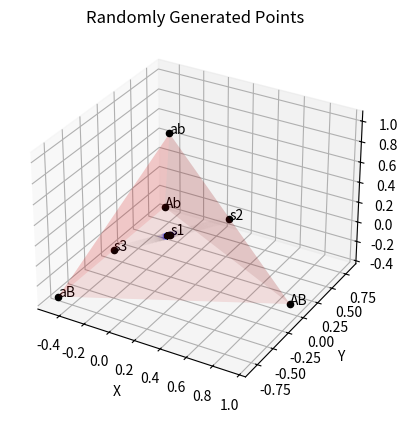

The matplotlib source for this figure:
import numpy as np
import matplotlib.pyplot as plt
from scipy import stats

# Define coordinates of the tetrahedron vertices
a_vertex = np.array([np.sqrt(8/9), 0, -1/3])
b_vertex = np.array([-np.sqrt(2/9), np.sqrt(2/3), -1/3])
c_vertex = np.array([-np.sqrt(2/9), -np.sqrt(2/3), -1/3])
d_vertex = np.array([0,0,1])

def is_point_in_tetrahedron(point, a_vertex, b_vertex, c_vertex, d_vertex, buffer=0.4):
    vertices = [a_vertex, b_vertex, c_vertex, d_vertex]
    max_dist = max(np.linalg.norm(v1-v2) for v1 in vertices for v2 in vertices)
    
    for vertex in vertices:
        if np.linalg.norm(point - vertex) > max_dist + buffer:
            return False
    return True

def calculate_next_generation(x, r, delta, alpha, beta, gamma):
    D = x[0]*x[3] - x[1]*x[2] 
    w_bar = 1 - delta*(x[0]**2 + x[3]**2) - alpha*(x[1]**2 + x[2]**2) - 2*beta*(x[2]*x[3] + x[0]*x[1]) - 2*gamma*(x[0]*x[2] + x[1]*x[3])
    x_next = np.zeros(4)
    x_next[0] = (x[0] - delta*x[0]**2 - beta*x[0]*x[1] - gamma*x[0]*x[2] - r*D)/w_bar
    x_next[1] = (x[1] - beta*x[0]*x[1] - alpha*x[1]**2 - gamma*x[1]*x[3] + r*D)/w_bar
    x_next[2] = (x[2] - gamma*x[0]*x[2] - alpha*x[2]**2 - beta*x[2]*x[3] + r*D)/w_bar
    x_next[3] = (x[3] - gamma*x[1]*x[3] - beta*x[2]*x[3] - delta*x[3]**2 - r*D)/ w_bar
    D_next = x_next[0]*x_next[3] - x_next[1]*x_next[2]
    return x_next, D_next

def iterate_generations(x, delta, alpha, beta, gamma):
    points.append([x[0], x[1], x[2], x[3]])

    while True:
        r = 0.04
        #r = np.random.uniform(0, 0.05)
        x, D = calculate_next_generation(x, r, delta, alpha, beta, gamma)
        points.append([x[0], x[1], x[2], x[3]])
        if abs(D - calculate_next_generation(x, r, delta, alpha, beta, gamma)[1]) < 10**-10:
            break
    return x, D  # Return final x

d = 0.03
a = 0.02
g = 0.04
b = g 

starting_points = [
    [0.248,0.251,0.249,0.252],
    [0.497,0.001,0.002,0.500],
    [0.001,0.497,0.500,0.002]
]

total_iterations = 1  # Number of tests
points = []

final_points = []  # Store final points

for starting_point in starting_points:
    for i in range(total_iterations):
        progress = (i + 1) / total_iterations * 100
        print(f"Progress: {progress:.2f}%")

        final_x, _ = iterate_generations(starting_point, d, a, b, g)  # Get final x
        final_points.append(final_x)




# for i in range(total_iterations):
#     progress = (i + 1) / total_iterations * 100
#     print(f"Progress: {progress:.2f}%")

#     iterate_generations(np.random.dirichlet(np.ones(4), size=1)[0],d,a,b,g)



# Convert points list to numpy array for easier manipulation
vertices = np.array([a_vertex, b_vertex, c_vertex, d_vertex])
points = np.array(points)

cartesian_points = []  # Define the cartesian_points list
total_points = len(points)

for i, element in enumerate(points):
    cartesian_points.append(np.dot(vertices.T, element))
    progress = (i + 1) / total_points * 100
    print(f"Progress: {progress:.2f}% completed.")

filtered_points = []

for point in cartesian_points:
    if is_point_in_tetrahedron(point, a_vertex, b_vertex, c_vertex, d_vertex):
        filtered_points.append(point)

points = np.array(filtered_points)

# Create 3D scatter plot
fig = plt.figure()
ax = fig.add_subplot(111, projection='3d')

# # Extract coordinates for plotting
x = points[:, 0]
y = points[:, 1]
z = points[:, 2]

# Convert points to a 2D array with each row being a point
points = np.vstack([x, y, z])
# Calculate the point density
density = stats.gaussian_kde(points)(points)

# Sort the points by density, so that the densest points are plotted last
idx = density.argsort()
x, y, z, density = x[idx], y[idx], z[idx], density[idx]

# Use density as the color
print("x: " + str(len(x)))
sc = ax.scatter(x, y, z, c=density, cmap='jet', alpha=0.003)

# Plot the outline of the tetrahedron
vertices = np.array([a_vertex, b_vertex, c_vertex, d_vertex])
ax.plot_trisurf(*vertices.T, color='r', alpha=0.1)

# # Add a colorbar for the density
# fig.colorbar(sc, ax=ax, label='Density')

# Calculate the barycentric coordinates for these points
barycentric_coords = np.array([[1,0,0,0],[0,1,0,0],[0,0,1,0],[0,0,0,1],[0.248,0.251,0.249,0.252],[0.497,0.001,0.002,0.500],[0.001,0.497,0.500,0.002]])
labels = ['AB', 'Ab', 'aB', 'ab','s1','s2','s3']
barycentric_to_cartesian = []

for i, element in enumerate(barycentric_coords):
    barycentric_to_cartesian.append(np.dot(vertices.T, element))

barycentric_to_cartesian = np.array(barycentric_to_cartesian)

for i in range(len(barycentric_to_cartesian)):
    x, y, z = barycentric_to_cartesian[i]
    ax.scatter(x, y, z, color='black')
    ax.text(x, y, z, labels[i], color='black')

# Set labels and title
ax.set_xlabel('X')
ax.set_ylabel('Y')
ax.set_zlabel('Z')
ax.set_title('Randomly Generated Points')

# #Graph POV
# ax.view_init(elev=35, azim=20)

# Show the plot
plt.show()